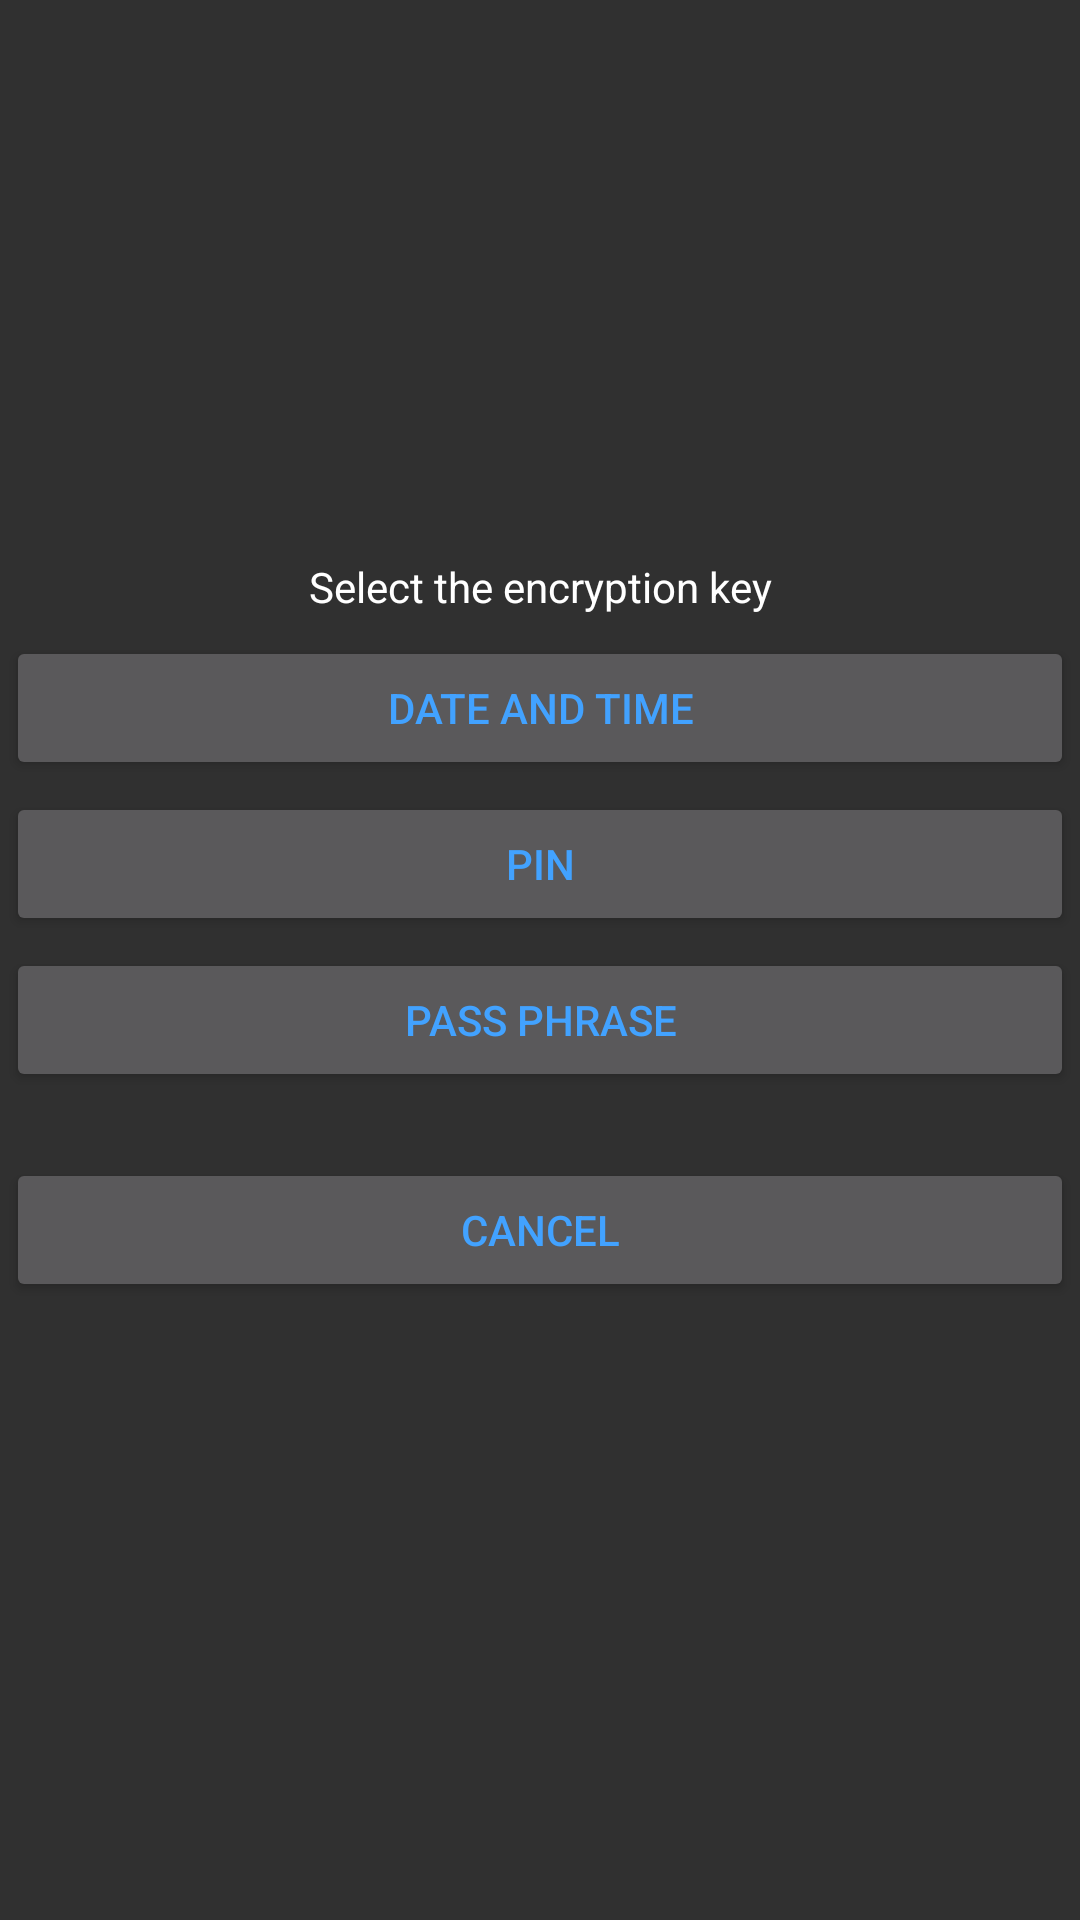

Produce the Android XML layout that renders to this screen, including the resource entries it uses.
<!-- AndroidManifest.xml: application theme Theme.AppCompat.NoActionBar -->
<!-- res/layout/activity_menu.xml -->
<?xml version="1.0" encoding="utf-8"?>
<LinearLayout xmlns:android="http://schemas.android.com/apk/res/android"
    xmlns:app="http://schemas.android.com/apk/res-auto"
    xmlns:tools="http://schemas.android.com/tools"
    android:orientation="vertical"
    android:id="@+id/dialog_menu"
    android:layout_width="match_parent"
    android:layout_height="wrap_content"
    android:minWidth="300dp"
    android:minHeight="240dp"
    android:paddingBottom="20dp"
    android:layout_gravity="bottom"
    android:gravity="center_vertical">

    <TextView
        android:layout_width="match_parent"
        android:layout_height="wrap_content"
        android:gravity="center"
        android:id="@+id/enigmaTitle"
        android:textColor="#fff"
        android:text="@string/menuTitle"
        android:layout_marginBottom="5dp"/>
    <Button
        android:id="@+id/keytype1"
        android:layout_width="match_parent"
        android:layout_height="wrap_content"
        android:text="@string/dateTime"
        android:textColor="#42a2ff"
        android:layout_margin="2dp"
         />

    <Button
        android:id="@+id/keytype2"
        android:layout_width="match_parent"
        android:layout_height="wrap_content"
        android:textColor="#42a2ff"
        android:layout_margin="2dp"
        android:text="@string/pin"
        />

    <Button
        android:id="@+id/keytype3"
        android:layout_width="match_parent"
        android:layout_height="wrap_content"
        android:textColor="#42a2ff"
        android:layout_margin="2dp"
        android:text="@string/stringKey"
         />

    <Button
            android:id="@+id/buttonCancel"
            android:text="@string/cancel"
            android:layout_marginTop="20dp"
            android:layout_marginLeft="2dp"
            android:layout_marginRight="2dp"
            android:layout_width="fill_parent"
            android:layout_height="wrap_content"
        android:textColor="#42a2ff"


            />


</LinearLayout>
<!-- resources referenced by this layout -->
<resources>
  <string name="cancel">Cancel</string>
  <string name="dateTime">Date and Time</string>
  <string name="menuTitle">Select the encryption key</string>
  <string name="pin">PIN</string>
  <string name="stringKey">Pass phrase</string>
</resources>
